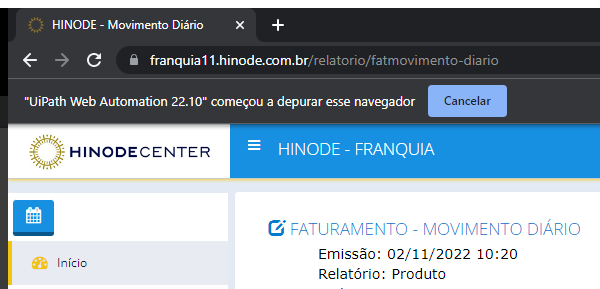
Task: Robotic Enterprise Framework
Workflow: sq_NavigateTo_Url

Step 1: Attach Browser - Hinode in window 'HINODE*' (chrome.exe)
